Image classification data set "Natural_environment_Based_on_LS-RCNN" (gitergo/Datasets on GitHub). Class labels (4): cercospora leaf spot gray leaf spot, common rust, northern leaf blight, healthy.

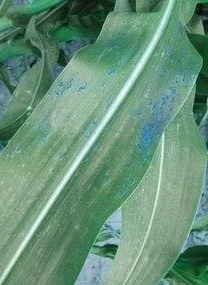
Label: common rust

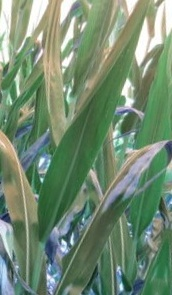
Label: northern leaf blight

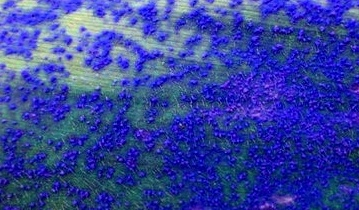
Label: common rust

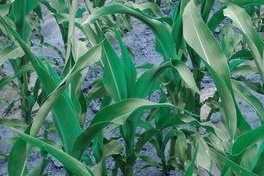
Label: healthy

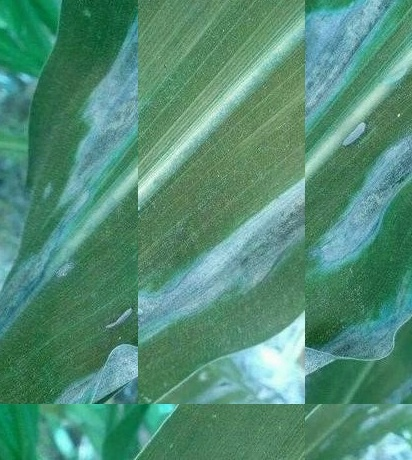
Label: northern leaf blight

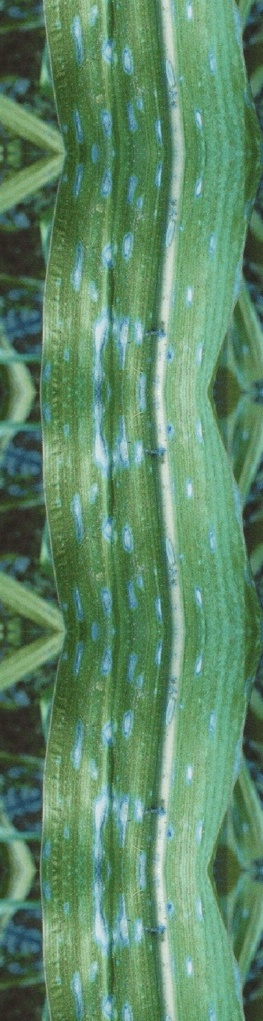
Label: cercospora leaf spot gray leaf spot
